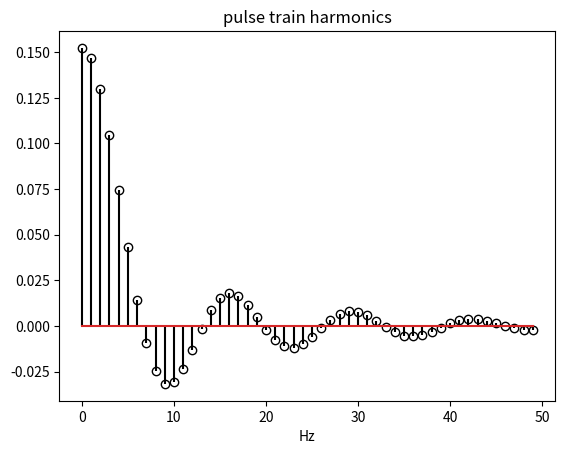

Write Python code to recreate this figure.
# -*- coding: utf-8 -*-
"""
Created on Fri Jul  1 11:26:01 2022

[redacted]
@name: Program_1_17.py
@function: Fourier transform of pulse train signal
@Python version: Python 3.8
"""

import numpy as np
from scipy import fftpack as fft
import pandas as pd
import matplotlib.pyplot as plt

# Fourier transform of pulse train signal. 
fy = 1# Signal frequency in Hz. 
wy = 2*np.pi*fy# Signal frequency in rad/s. 
Ty = 1/fy# Signal period in seconds. 
N = 256
W = 20
fs = N*fy# Sampling frequency in Hz. 
y1 = np.zeros((256,),dtype=int)
# Signal period. 
y1[0:W-1] = 1
y1[(256-W):256] = 1
fou = fft.fft(y1)
hmag = fou.real
ah = hmag/N# Get set of harmonic amplitudes. 

markerline,stemlines,baseline = plt.stem(np.arange(0,50,1),
                                         ah[0:50],'k',markerfmt='ko')
markerline.set_markerfacecolor('none')
plt.xlabel('Hz')
plt.title('pulse train harmonics')
plt.show()
